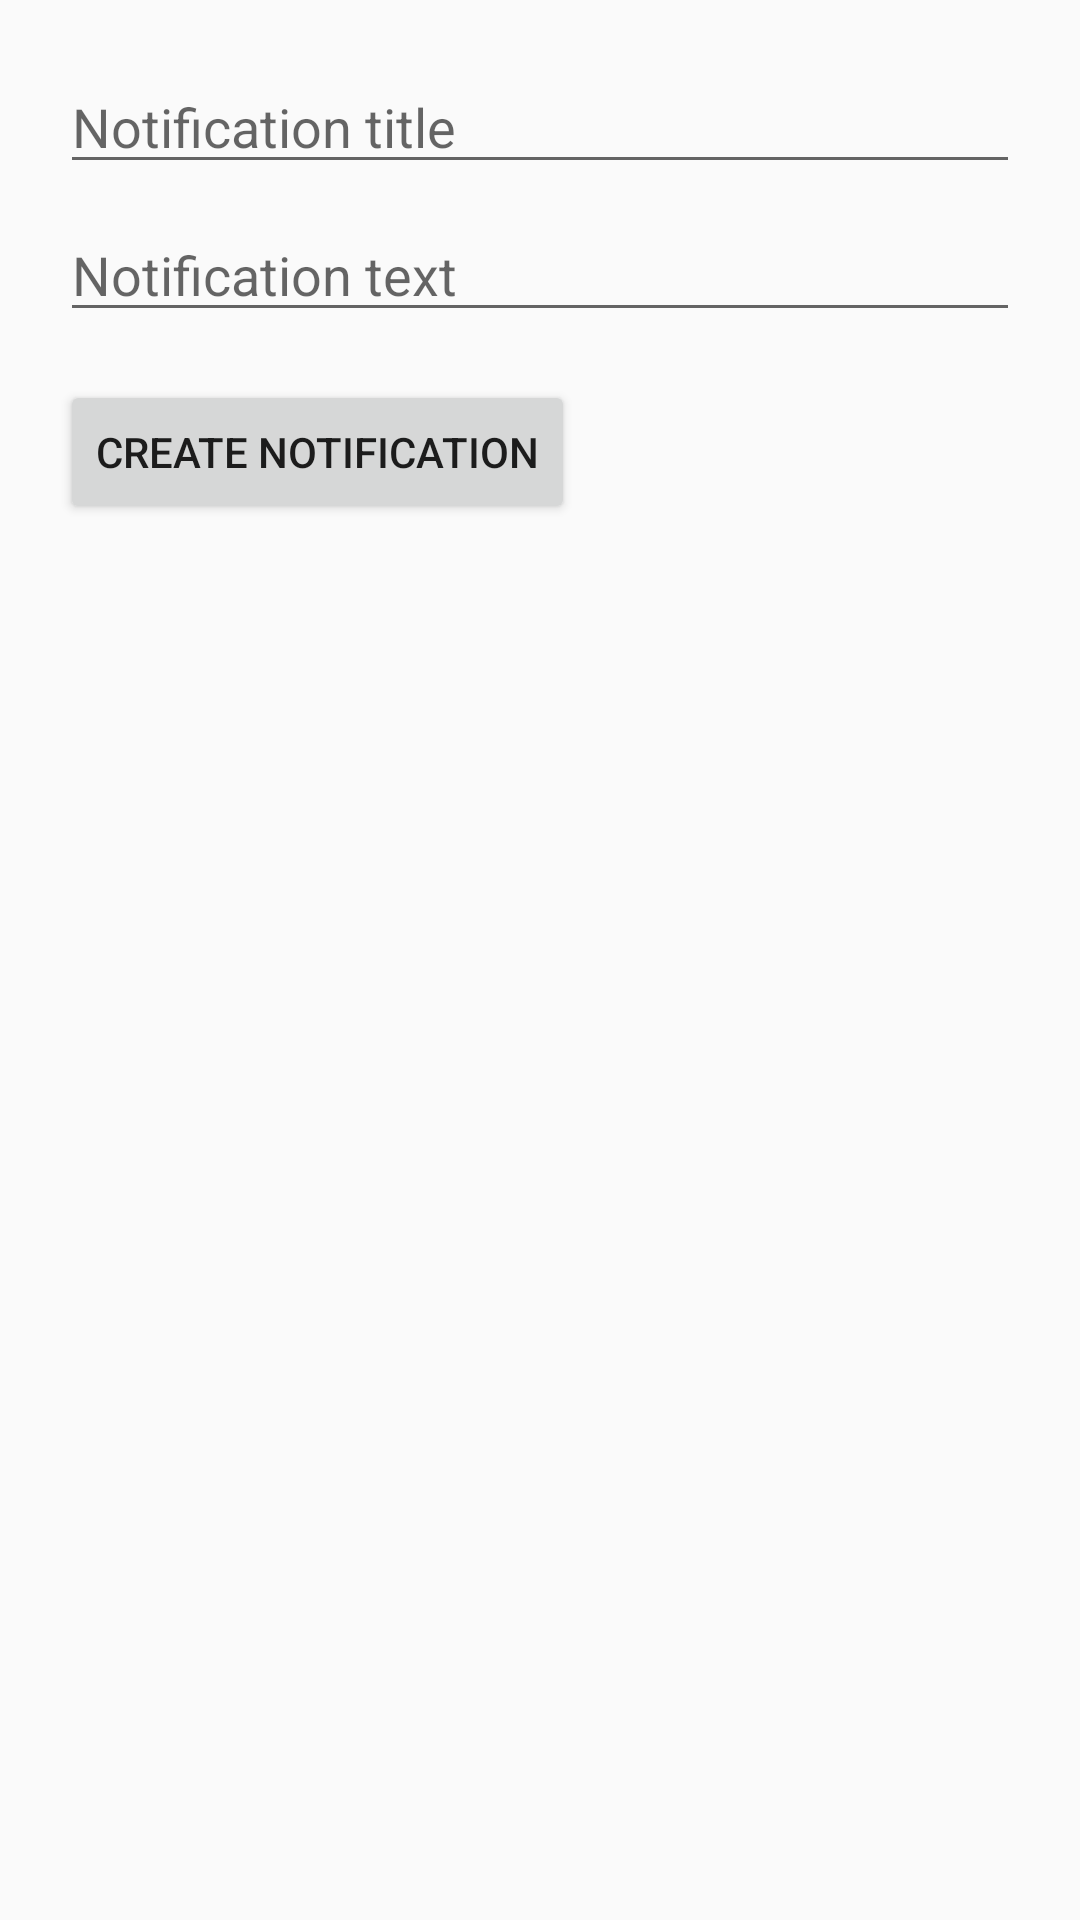

This screen was rendered from an Android layout file. Write that file and the resources it references.
<!-- AndroidManifest.xml: application theme Theme.LichessScheduler -->
<!-- res/layout/activity_notify.xml -->
<?xml version="1.0" encoding="utf-8"?>

<androidx.constraintlayout.widget.ConstraintLayout xmlns:android="http://schemas.android.com/apk/res/android"
    xmlns:app="http://schemas.android.com/apk/res-auto"
    xmlns:tools="http://schemas.android.com/tools"
    android:layout_width="match_parent"
    android:layout_height="match_parent"
    android:padding="20dp"
    tools:context=".NotifyActivity" >

    <EditText
        android:id="@+id/notTitle"
        android:layout_width="0dp"
        android:layout_height="wrap_content"
        android:ems="10"
        android:hint="Notification title"
        android:inputType="textPersonName"
        app:layout_constraintEnd_toEndOf="parent"
        app:layout_constraintStart_toStartOf="parent"
        app:layout_constraintTop_toTopOf="parent" />

    <EditText
        android:id="@+id/notText"
        android:layout_width="0dp"
        android:layout_height="wrap_content"
        android:layout_marginTop="8dp"
        android:ems="10"
        android:hint="Notification text"
        android:inputType="textPersonName"
        app:layout_constraintEnd_toEndOf="parent"
        app:layout_constraintStart_toStartOf="parent"
        app:layout_constraintTop_toBottomOf="@+id/notTitle" />

    <Button
        android:id="@+id/btnNotfiy"
        android:layout_width="wrap_content"
        android:layout_height="wrap_content"
        android:layout_marginTop="16dp"
        android:text="Create notification"
        app:layout_constraintStart_toStartOf="@+id/notText"
        app:layout_constraintTop_toBottomOf="@+id/notText" />
</androidx.constraintlayout.widget.ConstraintLayout>
<!-- resources referenced by this layout -->
<resources>
  <style name="Theme.LichessScheduler" parent="Theme.MaterialComponents.DayNight.DarkActionBar">
          
          <item name="colorPrimary">@color/purple_200</item>
          <item name="colorPrimaryVariant">@color/purple_700</item>
          <item name="colorOnPrimary">@color/black</item>
          
          <item name="colorSecondary">@color/teal_200</item>
          <item name="colorSecondaryVariant">@color/teal_200</item>
          <item name="colorOnSecondary">@color/black</item>
          
          <item name="android:statusBarColor" tools:targetApi="l">?attr/colorPrimaryVariant</item>
          
      </style>
  <color name="purple_200">#FFBB86FC</color>
  <color name="purple_700">#FF3700B3</color>
  <color name="black">#FF000000</color>
  <color name="teal_200">#FF03DAC5</color>
</resources>
